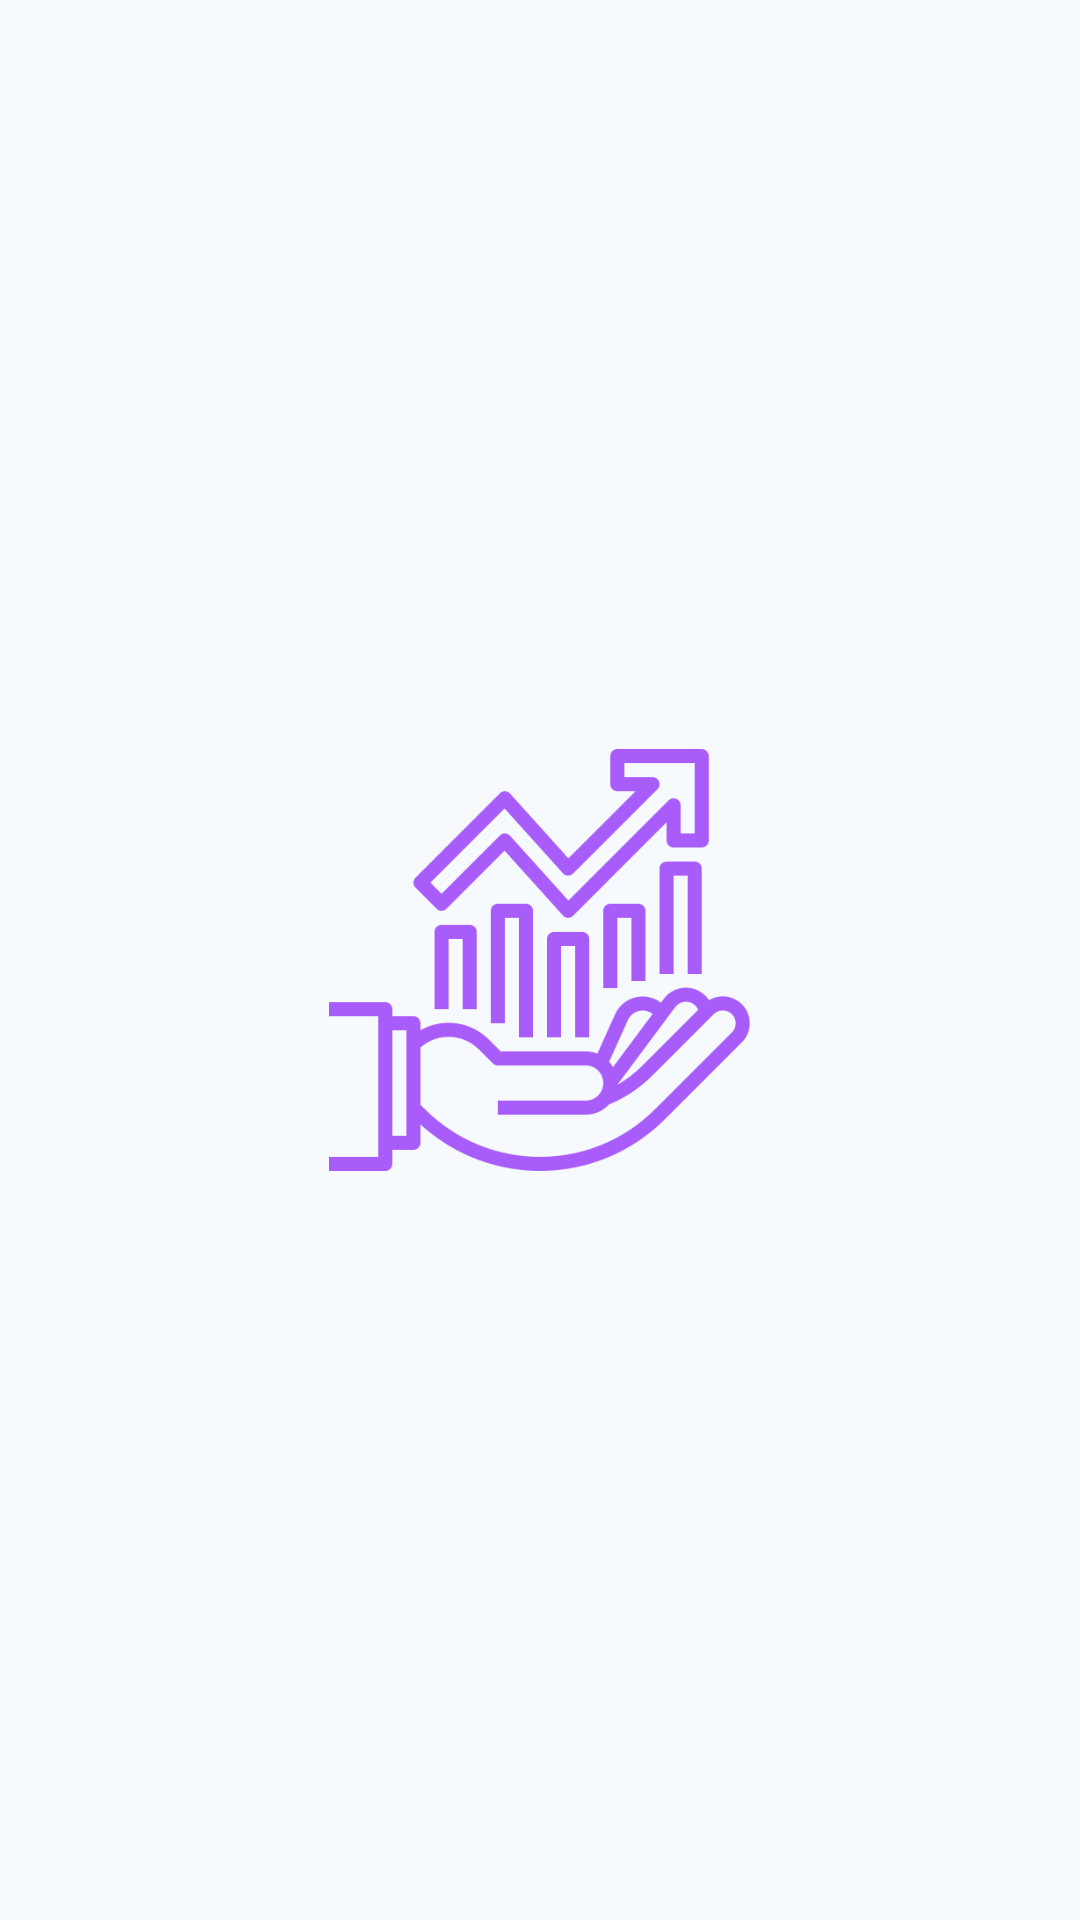

This screen was rendered from an Android layout file. Write that file and the resources it references.
<!-- AndroidManifest.xml: application theme Theme.ControleDeVendas -->
<!-- res/layout/fragment_splash.xml -->
<?xml version="1.0" encoding="utf-8"?>
<LinearLayout xmlns:android="http://schemas.android.com/apk/res/android"
    xmlns:tools="http://schemas.android.com/tools"
    android:layout_width="match_parent"
    android:layout_height="match_parent"
    android:gravity="center"
    tools:context=".presenter.splash.SplashFragment">

    <ImageView
        android:layout_width="150dp"
        android:layout_height="150dp"
        android:layout_gravity="center"
        android:src="@drawable/logo"/>

</LinearLayout>
<!-- resources referenced by this layout -->
<resources>
  <!-- drawable logo: png bitmap (drawable, 42620 bytes) -->
  <style name="Theme.ControleDeVendas" parent="Theme.MaterialComponents.DayNight.NoActionBar">
          
          <item name="colorPrimary">@color/color_hint</item>
          <item name="colorPrimaryVariant">@color/color_hint</item>
          <item name="colorOnPrimary">@color/white</item>
          
          <item name="colorSecondary">@color/color_hint</item>
          <item name="colorSecondaryVariant">@color/color_hint</item>
          <item name="colorOnSecondary">@color/black</item>
          
          <item name="android:statusBarColor" tools:targetApi="l">?attr/colorPrimaryVariant</item>
          <item name="android:windowBackground">@color/bg_app</item>
  
      </style>
  <color name="color_hint">#A85CF9</color>
  <color name="white">#FFFFFF</color>
  <color name="black">#FF000000</color>
  <color name="bg_app">#F6FAFF</color>
</resources>
